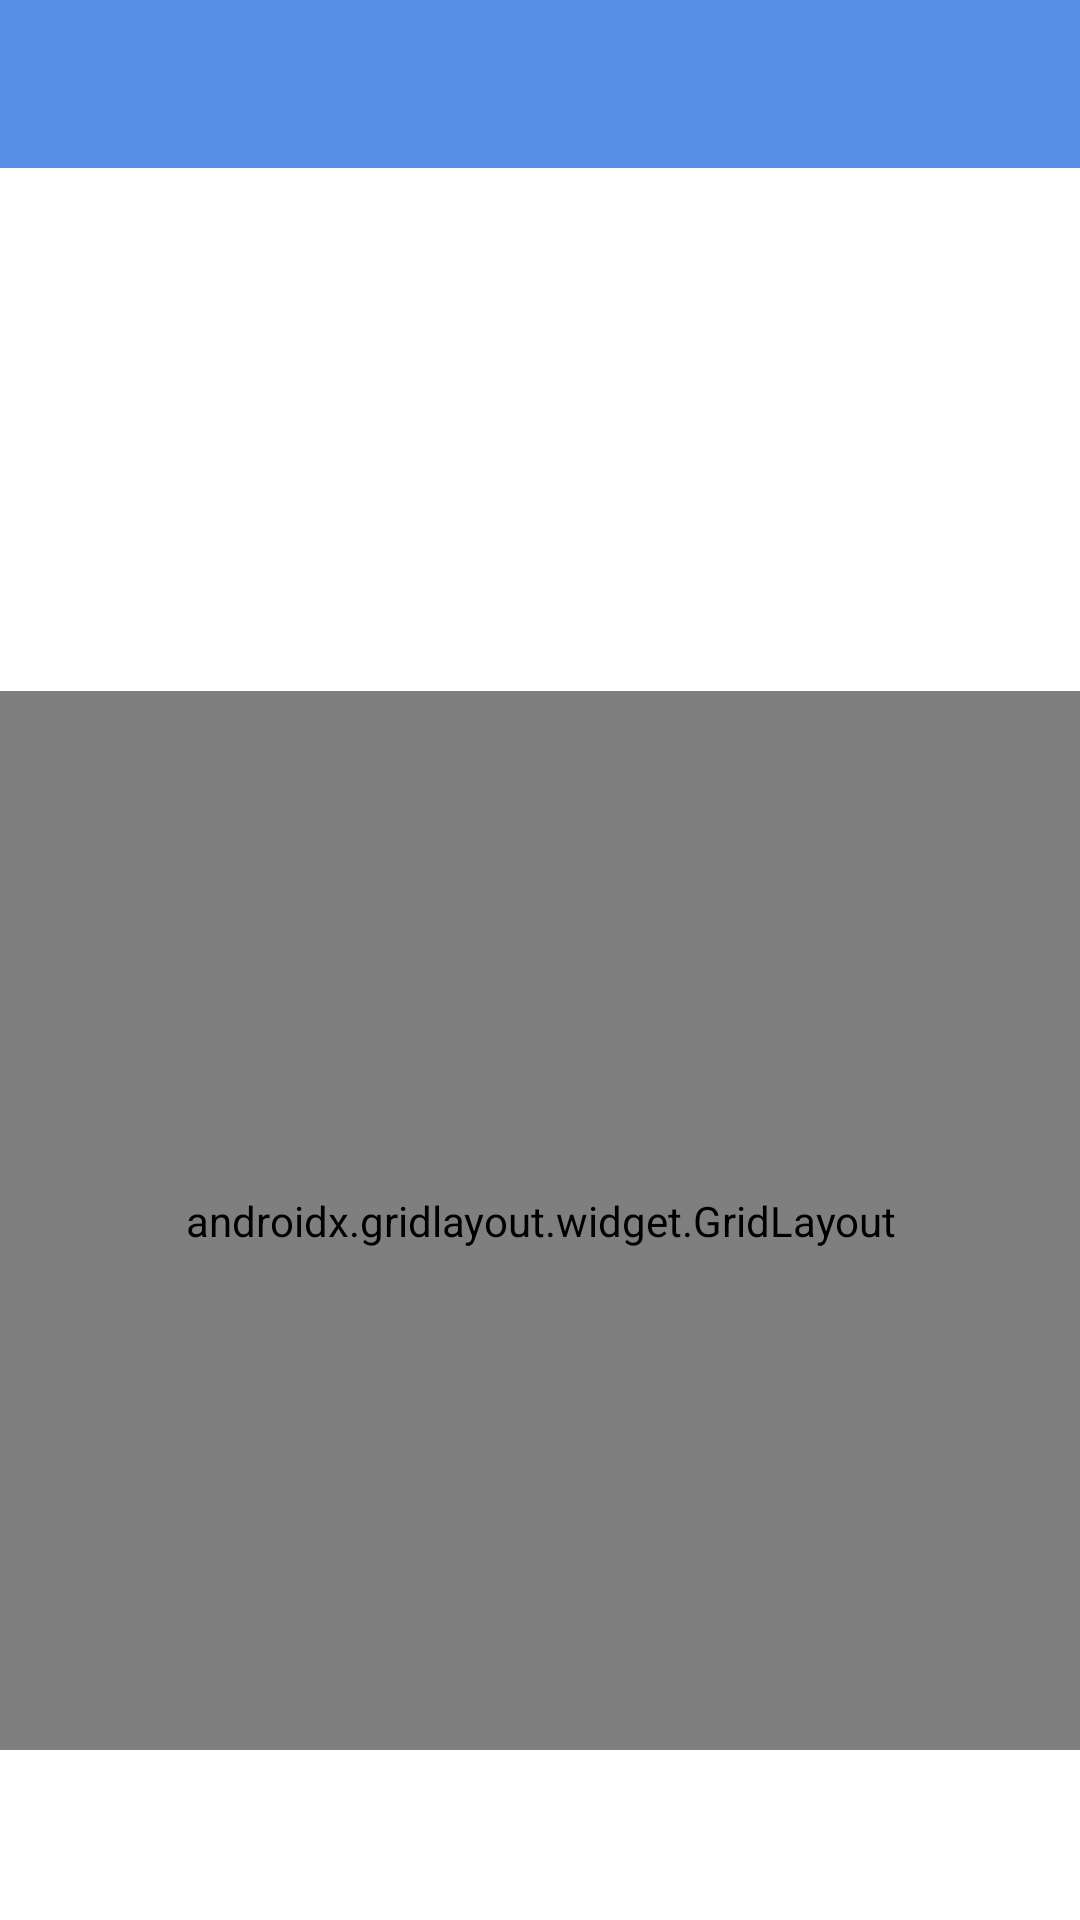

Android layout source for this screen:
<!-- AndroidManifest.xml: application theme Theme.Assignment2_Connect3 -->
<!-- res/layout/activity_connect_three.xml -->
<?xml version="1.0" encoding="utf-8"?>
<androidx.constraintlayout.widget.ConstraintLayout xmlns:android="http://schemas.android.com/apk/res/android"
    xmlns:app="http://schemas.android.com/apk/res-auto"
    xmlns:tools="http://schemas.android.com/tools"
    android:layout_width="match_parent"
    android:layout_height="match_parent"
    android:background="@color/white">

    
    <androidx.appcompat.widget.Toolbar
        android:id="@+id/toolbar"
        android:layout_width="0dp"
        android:layout_height="?attr/actionBarSize"
        android:background="@color/blue"
        app:titleTextColor="@color/white"
        app:layout_constraintTop_toTopOf="parent"
        app:layout_constraintLeft_toLeftOf="parent"
        app:layout_constraintRight_toRightOf="parent"
        app:popupTheme="@style/ThemeOverlay.AppCompat.Light" />

    <androidx.gridlayout.widget.GridLayout
        android:id="@+id/gameGrid"
        android:layout_width="377dp"
        android:layout_height="353dp"
        android:layout_margin="16dp"
        app:columnCount="3"
        app:rowCount="3"
        app:layout_constraintBottom_toBottomOf="parent"
        app:layout_constraintEnd_toEndOf="parent"
        app:layout_constraintStart_toStartOf="parent"
        app:layout_constraintTop_toTopOf="parent"
        app:layout_constraintVertical_bias="0.841">

        <FrameLayout
            android:layout_width="121dp"
            android:layout_height="104dp"
            app:layout_column="0"
            app:layout_row="0">

            <ImageView
                android:id="@+id/button1"
                android:layout_width="match_parent"
                android:layout_height="match_parent"
                android:background="@drawable/border_top_row"
                android:scaleType="centerCrop" />
        </FrameLayout>

        <FrameLayout
            android:layout_width="130dp"
            android:layout_height="105dp"
            app:layout_column="1"
            app:layout_row="0">
            <ImageView
                android:id="@+id/button2"
                android:layout_width="match_parent"
                android:layout_height="match_parent"
                android:background="@drawable/border_top_row"
                android:scaleType="centerCrop" />
        </FrameLayout>

        <FrameLayout
            android:layout_width="127dp"
            android:layout_height="106dp"
            app:layout_column="2"
            app:layout_row="0">

            <ImageView
                android:id="@+id/button3"
                android:layout_width="129dp"
                android:layout_height="match_parent"
                android:background="@drawable/border_top_row"
                android:scaleType="centerCrop" />
        </FrameLayout>

        <FrameLayout
            android:layout_width="121dp"
            android:layout_height="123dp"
            app:layout_column="0"
            app:layout_row="1">
            <ImageView
                android:id="@+id/button4"
                android:layout_width="match_parent"
                android:layout_height="match_parent"
                android:background="@drawable/border_inner"
                android:scaleType="centerCrop" />
        </FrameLayout>

        <FrameLayout
            android:layout_width="130dp"
            android:layout_height="123dp"
            app:layout_column="1"
            app:layout_row="1">
            <ImageView
                android:id="@+id/button5"
                android:layout_width="match_parent"
                android:layout_height="match_parent"
                android:background="@drawable/border_inner"
                android:scaleType="centerCrop" />
        </FrameLayout>

        <FrameLayout
            android:layout_width="126dp"
            android:layout_height="124dp"
            app:layout_column="2"
            app:layout_row="1">
            <ImageView
                android:id="@+id/button6"
                android:layout_width="match_parent"
                android:layout_height="match_parent"
                android:background="@drawable/border_inner"
                android:scaleType="centerCrop" />
        </FrameLayout>

        <FrameLayout
            android:layout_width="122dp"
            android:layout_height="123dp"
            app:layout_column="0"
            app:layout_row="2">
            <ImageView
                android:id="@+id/button7"
                android:layout_width="match_parent"
                android:layout_height="match_parent"
                android:background="@drawable/border_left_column"
                android:scaleType="centerCrop" />
        </FrameLayout>

        <FrameLayout
            android:layout_width="130dp"
            android:layout_height="123dp"
            app:layout_column="1"
            app:layout_row="2">
            <ImageView
                android:id="@+id/button8"
                android:layout_width="match_parent"
                android:layout_height="match_parent"
                android:background="@drawable/border_left_column"
                android:scaleType="centerCrop" />
        </FrameLayout>

        <FrameLayout
            android:layout_width="124dp"
            android:layout_height="123dp"
            app:layout_column="2"
            app:layout_row="2">
            <ImageView
                android:id="@+id/button9"
                android:layout_width="match_parent"
                android:layout_height="match_parent"
                android:background="@drawable/border_left_column"
                android:scaleType="centerCrop" />
        </FrameLayout>
    </androidx.gridlayout.widget.GridLayout>

    <LinearLayout
        android:id="@+id/endGameLayout"
        android:layout_width="308dp"
        android:layout_height="180dp"
        android:orientation="vertical"
        android:visibility="gone"
        app:layout_constraintBottom_toBottomOf="parent"
        app:layout_constraintEnd_toEndOf="parent"
        app:layout_constraintHorizontal_bias="0.494"
        app:layout_constraintStart_toStartOf="parent"
        app:layout_constraintTop_toTopOf="parent"
        app:layout_constraintVertical_bias="0.148">

        <TextView
            android:id="@+id/congratsText"
            android:layout_width="match_parent"
            android:layout_height="wrap_content"
            android:textAlignment="center"
            android:text="@string/congrats_username"
            android:textColor="@color/red_200"
            android:textSize="22sp"
            android:textStyle="bold"/>

        <Button
            android:id="@+id/playAgain"
            android:layout_width="match_parent"
            android:layout_height="wrap_content"
            android:layout_marginTop="16dp"
            android:text="@string/play_again" />

        <Button
            android:id="@+id/quitButton"
            android:layout_width="match_parent"
            android:layout_height="wrap_content"
            android:layout_marginTop="16dp"
            android:text="@string/quit" />
    </LinearLayout>

</androidx.constraintlayout.widget.ConstraintLayout>
<!-- resources referenced by this layout -->
<resources>
  <color name="blue">#578fe7</color>
  <color name="red_200">#FF002E</color>
  <color name="white">#FFFFFF</color>
  <!-- drawable border_inner (drawable) -->
  <layer-list xmlns:android="http://schemas.android.com/apk/res/android">
      <item>
          <shape android:shape="rectangle">
              <solid android:color="@android:color/transparent"/>
              <stroke
                  android:width="2dp"
                  android:color="@color/grey"/>
          </shape>
      </item>
  </layer-list>
  <!-- drawable border_left_column (drawable) -->
  <layer-list xmlns:android="http://schemas.android.com/apk/res/android">
      <item>
          <shape android:shape="rectangle">
              <solid android:color="@android:color/transparent"/>
              <stroke
                  android:width="2dp"
                  android:color="@color/grey"/>
              <padding
                  android:left="0dp"
                  android:top="0dp"
                  android:right="2dp"
                  android:bottom="0dp"/>
          </shape>
      </item>
  </layer-list>
  <!-- drawable border_top_row (drawable) -->
  <layer-list xmlns:android="http://schemas.android.com/apk/res/android">
      <item>
          <shape android:shape="rectangle">
              <solid android:color="@android:color/transparent"/>
              <stroke
                  android:width="2dp"
                  android:color="@color/grey"/>
              <padding
                  android:left="0dp"
                  android:top="0dp"
                  android:right="0dp"
                  android:bottom="2dp"/>
          </shape>
      </item>
  </layer-list>
  <string name="congrats_username">Congrats UserName</string>
  <string name="play_again">Play Again</string>
  <string name="quit">Quit</string>
  <style name="Theme.Assignment2_Connect3" parent="Theme.MaterialComponents.DayNight.NoActionBar">
          
          
      </style>
  <color name="grey">#808080</color>
</resources>
